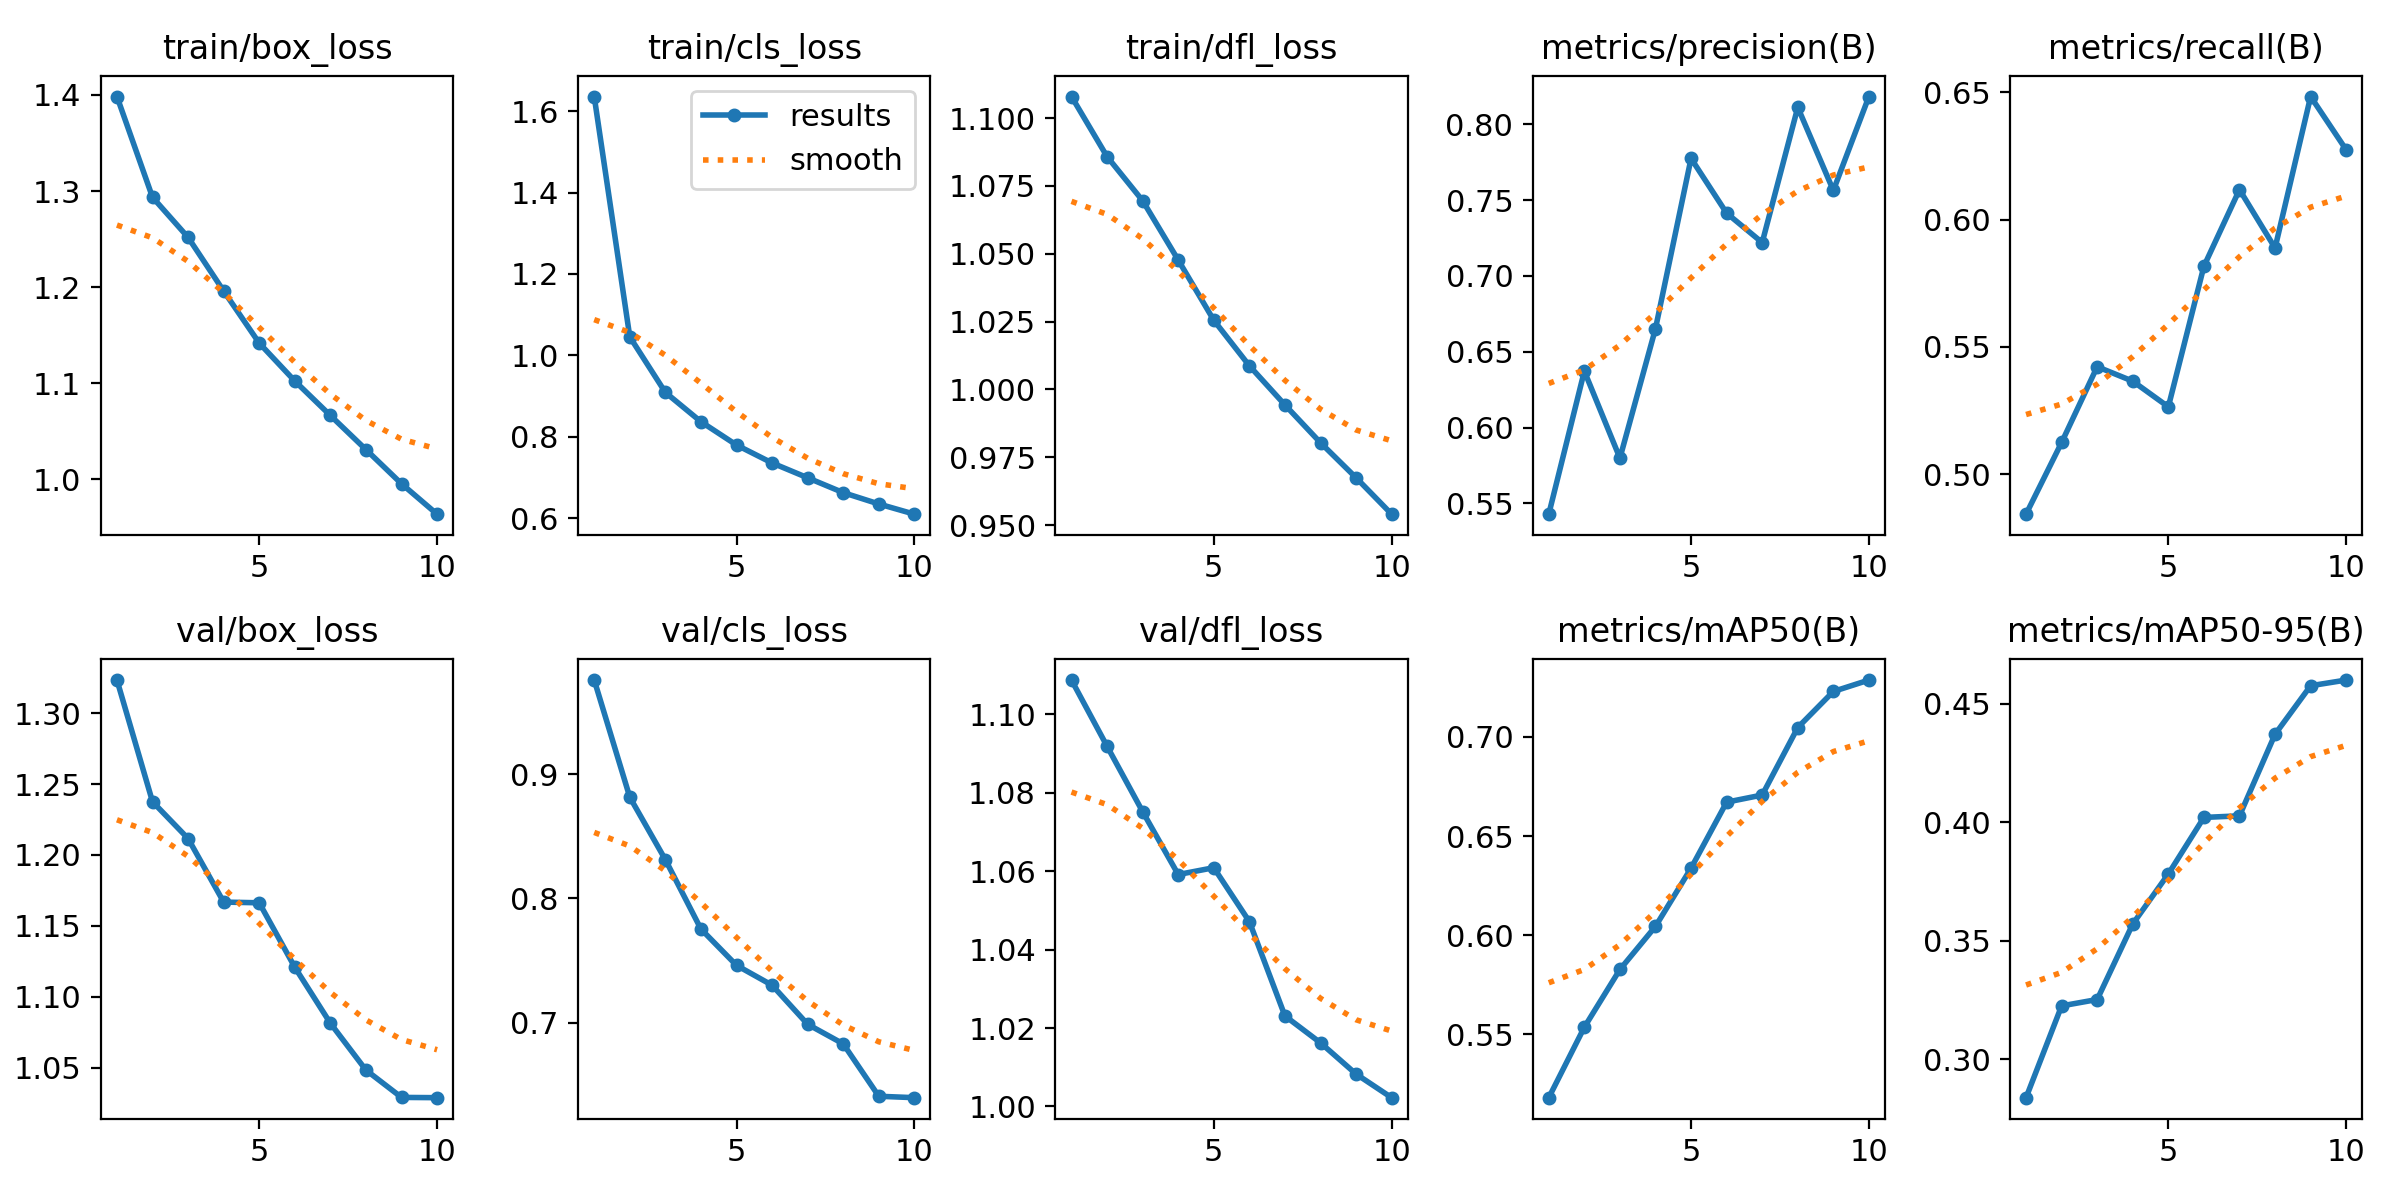

Data behind this chart, as committed beside it:
epoch, time, train/box_loss, train/cls_loss, train/dfl_loss, metrics/precision(B), metrics/recall(B), metrics/mAP50(B), metrics/mAP50-95(B), val/box_loss, val/cls_loss, val/dfl_loss, lr/pg0, lr/pg1, lr/pg2
1, 194.5, 1.398, 1.636, 1.108, 0.5429, 0.4843, 0.5181, 0.2839, 1.323, 0.9758, 1.109, 0.0004752, 0.0004752, 0.0004752
2, 378.1, 1.294, 1.045, 1.086, 0.6372, 0.5125, 0.5536, 0.3226, 1.238, 0.8815, 1.092, 0.0008573, 0.0008573, 0.0008573
3, 561.8, 1.252, 0.9091, 1.07, 0.5798, 0.5422, 0.5827, 0.3253, 1.212, 0.8312, 1.075, 0.001145, 0.001145, 0.001145
4, 742.4, 1.196, 0.8371, 1.048, 0.6652, 0.5366, 0.6045, 0.3572, 1.167, 0.7753, 1.059, 0.001005, 0.001005, 0.001005
5, 923.1, 1.142, 0.7799, 1.026, 0.7775, 0.5265, 0.6338, 0.3782, 1.166, 0.7461, 1.061, 0.0008631, 0.0008631, 0.0008631
6, 1110, 1.102, 0.7359, 1.009, 0.7414, 0.5817, 0.6671, 0.4021, 1.121, 0.7301, 1.047, 0.0007216, 0.0007216, 0.0007216
7, 1295, 1.067, 0.6994, 0.9943, 0.722, 0.6118, 0.6707, 0.4028, 1.081, 0.6987, 1.023, 0.0005802, 0.0005802, 0.0005802
8, 1474, 1.031, 0.663, 0.9803, 0.8111, 0.5889, 0.7048, 0.4372, 1.048, 0.6829, 1.016, 0.0004387, 0.0004387, 0.0004387
9, 1653, 0.9955, 0.6351, 0.9674, 0.7563, 0.6484, 0.723, 0.4577, 1.029, 0.6408, 1.008, 0.0002972, 0.0002972, 0.0002972
10, 1838, 0.9639, 0.6101, 0.954, 0.8183, 0.6274, 0.7287, 0.4601, 1.029, 0.6396, 1.002, 0.0001558, 0.0001558, 0.0001558
